Labelled photos from "original_dataset", an image-classification folder in CzAnOoO/IA150X. The possible labels are: glioma, meningioma, pituitary tumor.

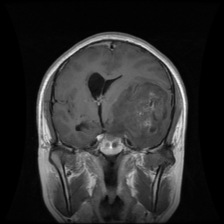
Label: glioma

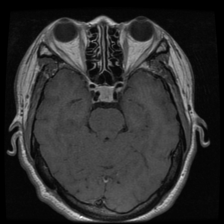
Label: pituitary tumor

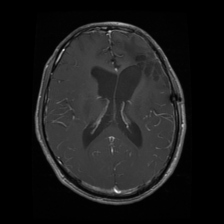
Label: glioma

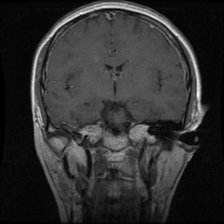
Label: pituitary tumor
